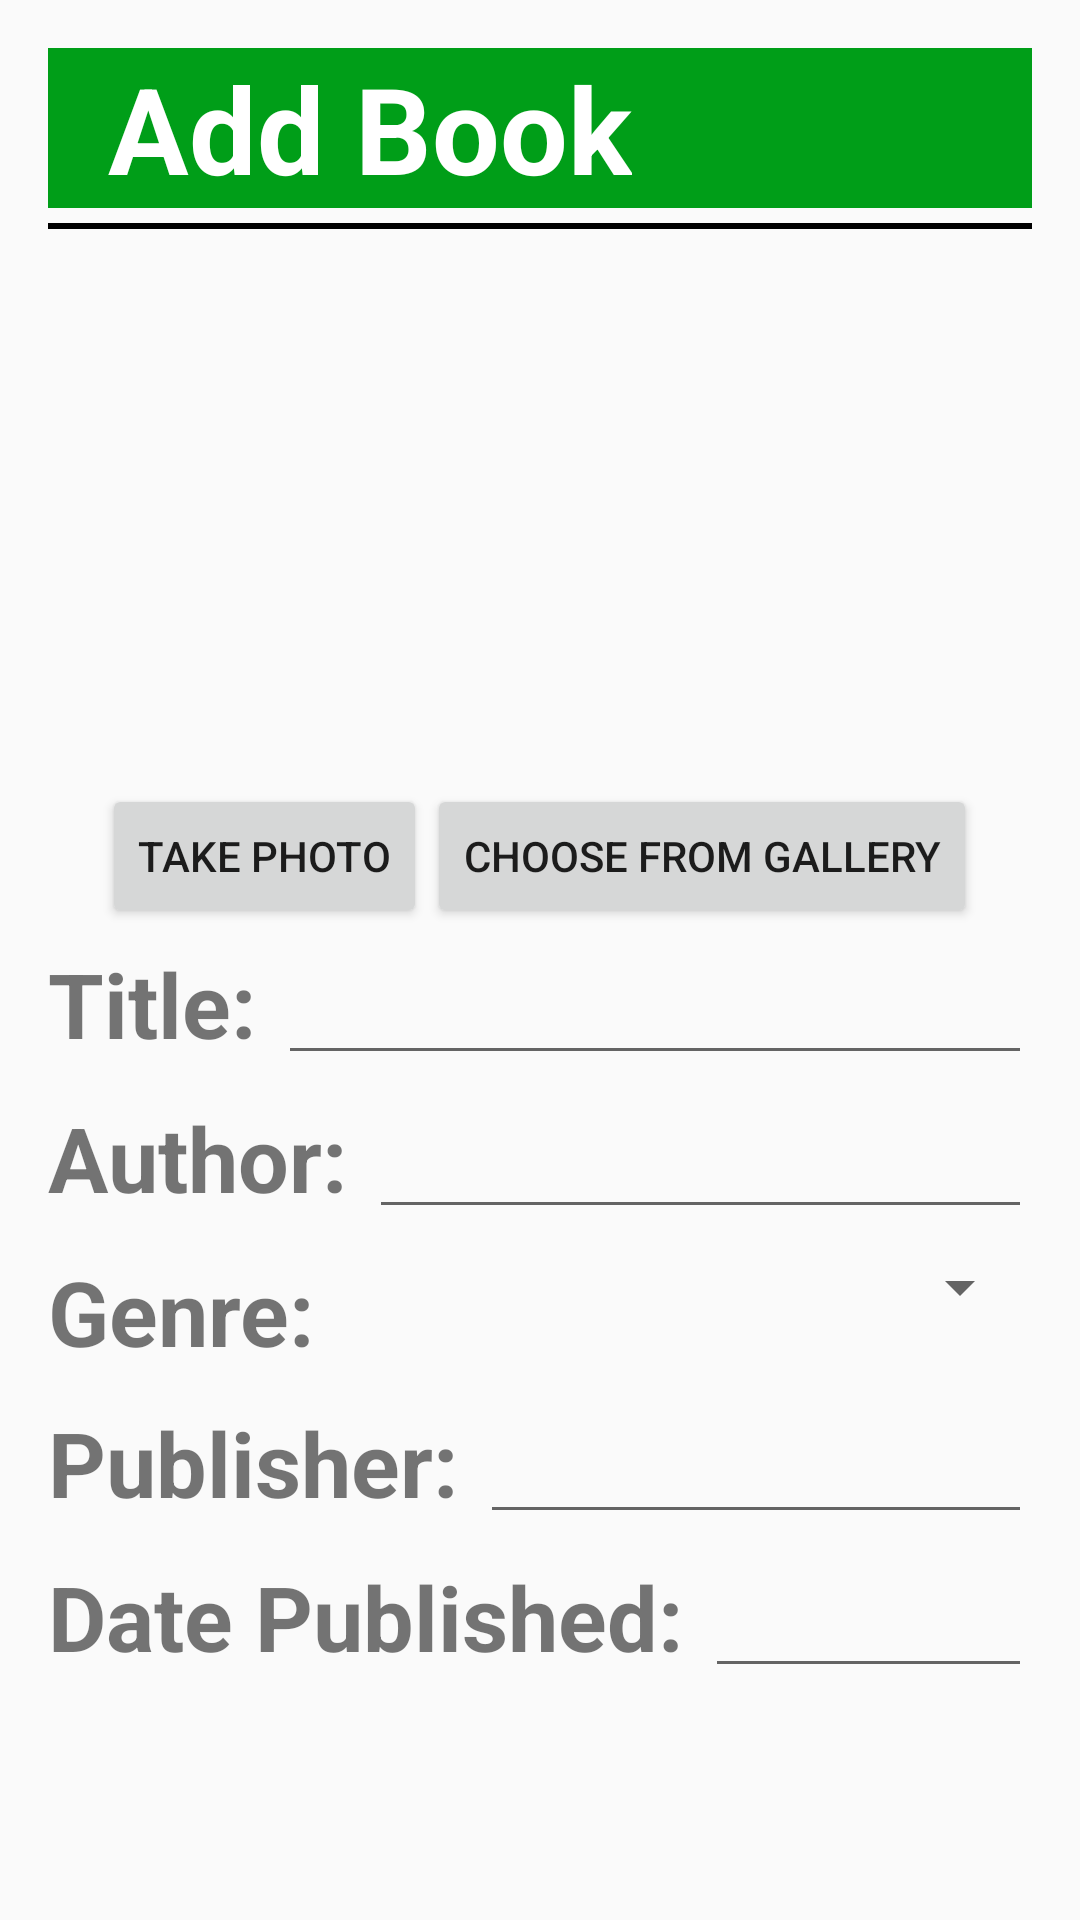

Android layout source for this screen:
<!-- AndroidManifest.xml: application theme AppTheme -->
<!-- res/layout/activity_add_book.xml -->
<?xml version="1.0" encoding="utf-8"?>
<LinearLayout xmlns:android="http://schemas.android.com/apk/res/android"
    xmlns:app="http://schemas.android.com/apk/res-auto"
    xmlns:tools="http://schemas.android.com/tools"
    android:layout_width="match_parent"
    android:layout_height="match_parent"
    android:orientation="vertical"
    android:padding="16dp"
    tools:context="com.example.reychristian.bookrightback.AddBookActivity">

    <RelativeLayout
        android:layout_width="match_parent"
        android:layout_height="wrap_content"
        android:background="@color/ColorPrimary">

        <ImageView
            android:id="@+id/iv_add"
            android:layout_width="wrap_content"
            android:layout_height="wrap_content"
            android:src="@drawable/ic_add"
            android:layout_alignParentStart="true"
            android:layout_centerVertical="true"
            android:layout_marginLeft="10dp"
            android:background="?selectableItemBackground"
            android:tint="#ffffff"/>

        <TextView
            android:layout_width="wrap_content"
            android:layout_height="wrap_content"
            android:layout_toRightOf="@id/iv_add"
            android:text="Add Book"
            android:layout_marginLeft="10dp"
            android:textSize="40sp"
            android:textStyle="bold"
            android:textColor="#ffffff"/>
    </RelativeLayout>


    <View
        android:layout_width="match_parent"
        android:layout_height="2dp"
        android:layout_marginVertical="5dp"
        android:background="#000000" />

    <ImageView
        android:id="@+id/ivImage"
        android:layout_width="150dp"
        android:layout_height="175dp"
        android:layout_gravity="center_horizontal"
        android:scaleType="centerCrop"
        android:tint="#c3c3c3"/>

    <LinearLayout
        android:layout_width="match_parent"
        android:layout_height="wrap_content"
        android:layout_marginTop="5dp"
        android:gravity="center_horizontal"
        android:orientation="horizontal">

        <Button
            android:id="@+id/bTakePhoto"
            android:layout_width="wrap_content"
            android:layout_height="wrap_content"
            android:text="Take Photo" />

        <Button
            android:id="@+id/bGallery"
            android:layout_width="wrap_content"
            android:layout_height="wrap_content"
            android:text="Choose From Gallery" />
    </LinearLayout>

    <ScrollView
        android:layout_width="match_parent"
        android:layout_height="match_parent">

        <LinearLayout
            android:layout_width="match_parent"
            android:layout_height="match_parent"
            android:orientation="vertical">

            <LinearLayout
                android:layout_width="match_parent"
                android:layout_height="wrap_content"
                android:layout_marginVertical="5dp"
                android:orientation="horizontal">

                <TextView
                    android:layout_width="wrap_content"
                    android:layout_height="wrap_content"
                    android:text="Title: "
                    android:textSize="30sp"
                    android:textStyle="bold" />

                <EditText
                    android:id="@+id/etTitle"
                    android:layout_width="match_parent"
                    android:layout_height="wrap_content"
                    android:inputType="text" />

            </LinearLayout>

            <LinearLayout
                android:layout_width="match_parent"
                android:layout_height="wrap_content"
                android:layout_marginVertical="5dp"
                android:orientation="horizontal">

                <TextView
                    android:layout_width="wrap_content"
                    android:layout_height="wrap_content"
                    android:text="Author: "
                    android:textSize="30sp"
                    android:textStyle="bold" />

                <EditText
                    android:id="@+id/etAuthor"
                    android:layout_width="match_parent"
                    android:layout_height="wrap_content"
                    android:inputType="text" />

            </LinearLayout>

            <LinearLayout
                android:layout_width="match_parent"
                android:layout_height="wrap_content"
                android:layout_marginVertical="5dp"
                android:orientation="horizontal">

                <TextView
                    android:layout_width="wrap_content"
                    android:layout_height="wrap_content"
                    android:text="Genre: "
                    android:textSize="30sp"
                    android:textStyle="bold" />

                <Spinner
                    android:id="@+id/sGenre"
                    android:layout_width="match_parent"
                    android:layout_height="wrap_content"></Spinner>

            </LinearLayout>

            <LinearLayout
                android:layout_width="match_parent"
                android:layout_height="wrap_content"
                android:layout_marginVertical="5dp"
                android:orientation="horizontal">

                <TextView
                    android:layout_width="wrap_content"
                    android:layout_height="wrap_content"
                    android:text="Publisher: "
                    android:textSize="30sp"
                    android:textStyle="bold" />

                <EditText
                    android:id="@+id/etPublisher"
                    android:layout_width="match_parent"
                    android:layout_height="wrap_content"
                    android:inputType="text" />

            </LinearLayout>

            <LinearLayout
                android:layout_width="match_parent"
                android:layout_height="wrap_content"
                android:layout_marginVertical="5dp"
                android:orientation="horizontal">

                <TextView
                    android:layout_width="wrap_content"
                    android:layout_height="wrap_content"
                    android:text="Date Published: "
                    android:textSize="30sp"
                    android:textStyle="bold" />

                <EditText
                    android:id="@+id/etDatePublished"
                    android:layout_width="match_parent"
                    android:layout_height="wrap_content"
                    android:clickable="true"
                    android:focusable="false"/>

            </LinearLayout>

            <ImageButton
                android:id="@+id/ibAddBook"
                android:layout_width="50dp"
                android:layout_height="50dp"
                android:layout_gravity="end"
                android:src="@drawable/ic_add"
                android:background="?selectableItemBackground"
                android:scaleType="centerCrop"
                android:tint="@color/ColorPrimary"/>

        </LinearLayout>

    </ScrollView>












</LinearLayout>
<!-- resources referenced by this layout -->
<resources>
  <color name="ColorPrimary">#009e18</color>
  <style name="AppTheme" parent="Theme.AppCompat.Light.NoActionBar">
          
          <item name="colorPrimary">@color/ColorPrimary</item>
          <item name="colorPrimaryDark">@color/ColorPrimaryDark</item>
          <item name="colorAccent">@color/ColorPrimaryDark</item>
  
          
          <item name="windowActionModeOverlay">true</item>
          <item name="android:actionModeBackground">@color/ColorPrimaryDark</item>
  
      </style>
  <color name="ColorPrimaryDark">#000000</color>
</resources>
